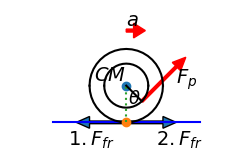

Source code (Python): (Note: this script raises an exception after producing the figure.)
# -*- coding: utf-8 -*-
"""
Created on Sat Jul 26 11:21:22 2014

Use GIT to restore and get previous cases figures.

@author: user
"""
import numpy as np
import matplotlib as mpl
#mpl.use('pgf')
from matplotlib import pyplot as plt
from matplotlib.patches import FancyArrowPatch
import matplotlib.patches as pat
#from matplotlib.collections import PatchCollection

def rotation_matrix(axis,theta):
    axis = axis/np.sqrt(np.dot(axis,axis))
    a = np.cos(theta/2)
    b,c,d = axis*np.sin(theta/2)
    return np.array([[a*a+b*b-c*c-d*d, 2*(b*c-a*d), 2*(b*d+a*c)],
                     [2*(b*c+a*d), a*a+c*c-b*b-d*d, 2*(c*d-a*b)],
                     [2*(b*d-a*c), 2*(c*d+a*b), a*a+d*d-b*b-c*c]])
def circle_arc(axis,start_v,end_v,num_points):
    axis = axis/np.linalg.norm(axis)
    start_v = start_v/np.linalg.norm(start_v)
    end_v = end_v/np.linalg.norm(end_v)
    theta = np.arccos(np.dot(start_v,end_v))
    theta_s = list(np.arange(0.0, theta + theta/num_points, theta/num_points))
    circle_vecs = np.zeros([len(theta_s),3])
    for i,thetai in enumerate(theta_s):
        makecir = rotation_matrix(axis,thetai)
        circle_vecs[i,:] = np.dot(makecir,start_v)
    return circle_vecs
    
########
fig3 = plt.figure(3,figsize=(3, 1.5),dpi=100)
ax = fig3.add_subplot(111)
#ax = plt.gca()

#line1, = plt.plot([0,0],[np.sqrt(3),0],[np.sqrt(3),1],[0,0])

pa = np.array([-0.5,0,0])
pb = np.array([0.5,0,0])
pc = (pa+pb)/2
pd = (pa+pc)/2
R=0.25
cm= np.array([0,R,0])

line1, = plt.plot([pa[0],pb[0]],[pa[1],pb[1]],'b')

angleb=np.array([0.7,1,0])
#
#arc1 = (R+0.1)*circle_arc([0,0,-1],2*cm,angleb,10)+cm
#larc1, = plt.plot(arc1[:,0],arc1[:,1],'k')
#plt.text(2.2*cm[0]+0.1,2.2*cm[1]+0.05, r'$\alpha$', fontsize=20,verticalalignment='bottom', horizontalalignment='left')

cir2a = R*circle_arc([0,0,1],[1,0,0],[-1,0,0],20) + cm
larc2a, = plt.plot(cir2a[:,0],cir2a[:,1],'k') 
cir2b = R*circle_arc([0,0,1],[-1,0,0],[1,0,0],20) + cm
larc2b, = plt.plot(cir2b[:,0],cir2b[:,1],'k')
plt.text(cm[0],cm[1], r'$CM$', fontsize=14,verticalalignment='bottom', horizontalalignment='right')
plt.plot(cm[0],cm[1],'o')
plt.plot(pc[0],pc[1],'o')

cir3a = 0.6*R*circle_arc([0,0,1],[1,0,0],[-1,0,0],20) + cm
larc3a, = plt.plot(cir3a[:,0],cir3a[:,1],'k') 
cir3b = 0.6*R*circle_arc([0,0,1],[-1,0,0],[1,0,0],20) + cm
larc3b, = plt.plot(cir3b[:,0],cir3b[:,1],'k')


#vecfr = pd-pc
#arrow1 = pat.FancyArrow(
#    pc[0], pc[1], vecfr[0],vecfr[1], #increment
#    width=0.018,        # Default
#    head_width=0.08,    # Default: 3 * width
#    head_length=0.09    # Default: 1.5 * head_width
#)
#ax.add_patch(arrow1)
#plt.text(pd[0],pd[1]-0.05, r'$F_{fr}$', fontsize=20,verticalalignment='top', horizontalalignment='left')

arrow2 = pat.FancyArrow(
    cm[0]+0.6*R/1.414, cm[1]-0.6*R/1.414,pb[0]*2/3/1.414,pb[0]*2/3/1.414,#increment
    width=0.018,        # Default
    head_width=0.08,    # Default: 3 * width
    head_length=0.09,    # Default: 1.5 * head_width
    color = 'r'
)
ax.add_patch(arrow2)
plt.text(cm[0]+0.6*R/1.414+ pb[0]*2/3/1.414,cm[1]-0.6*R/1.414+pb[0]*2/3/1.414,r'$F_{p}$', fontsize=14,verticalalignment='top', horizontalalignment='left')
plt.text(cm[0]+0.01,cm[1]-0.6*R,r'$\theta$', fontsize=13,verticalalignment='bottom', horizontalalignment='left')

lineVert, = plt.plot([0,0],[0,cm[1]],':')
lineSlant, = plt.plot([cm[0]+0.6*R/1.414,cm[0]],[cm[1]-0.6*R/1.414,cm[1]],'k')

vecfr = pd-pc
arrow1 = pat.FancyArrow(
    pc[0], pc[1], vecfr[0],vecfr[1], #increment
    width=0.018,        # Default
    head_width=0.08,    # Default: 3 * width
    head_length=0.09    # Default: 1.5 * head_width
)
ax.add_patch(arrow1)
plt.text(pd[0]-0.15,pd[1]-0.05, r'$1. F_{fr}$', fontsize=14,verticalalignment='top', horizontalalignment='left')

vecfr2= (pc+pb)/2 - pc
arrow3 = pat.FancyArrow(
    pc[0], pc[1], vecfr2[0],vecfr2[1], #increment
    width=0.018,        # Default
    head_width=0.08,    # Default: 3 * width
    head_length=0.09    # Default: 1.5 * head_width
)
ax.add_patch(arrow3)
plt.text(0.20,-0.05, r'$2. F_{fr}$', fontsize=14,verticalalignment='top', horizontalalignment='left')

arrow3p1 = 2.5*cm 
arrow4 = pat.FancyArrow(
    arrow3p1[0], arrow3p1[1], vecfr2[0]/5,vecfr2[1]/5,#increment
    width=0.02,        # Default
    head_width=0.1,    # Default: 3 * width
    head_length=0.08,    # Default: 1.5 * head_width
    color = 'r'
)
ax.add_patch(arrow4)
plt.text(arrow3p1[0],arrow3p1[1], r'$a$', fontsize=14,verticalalignment='bottom', horizontalalignment='left')


plt.axis('equal')
plt.axis('off')
fig3.savefig('friction_yoyo_slant_right.pgf')#, facecolor=fig.get_facecolor(), edgecolor='none')
plt.show()
